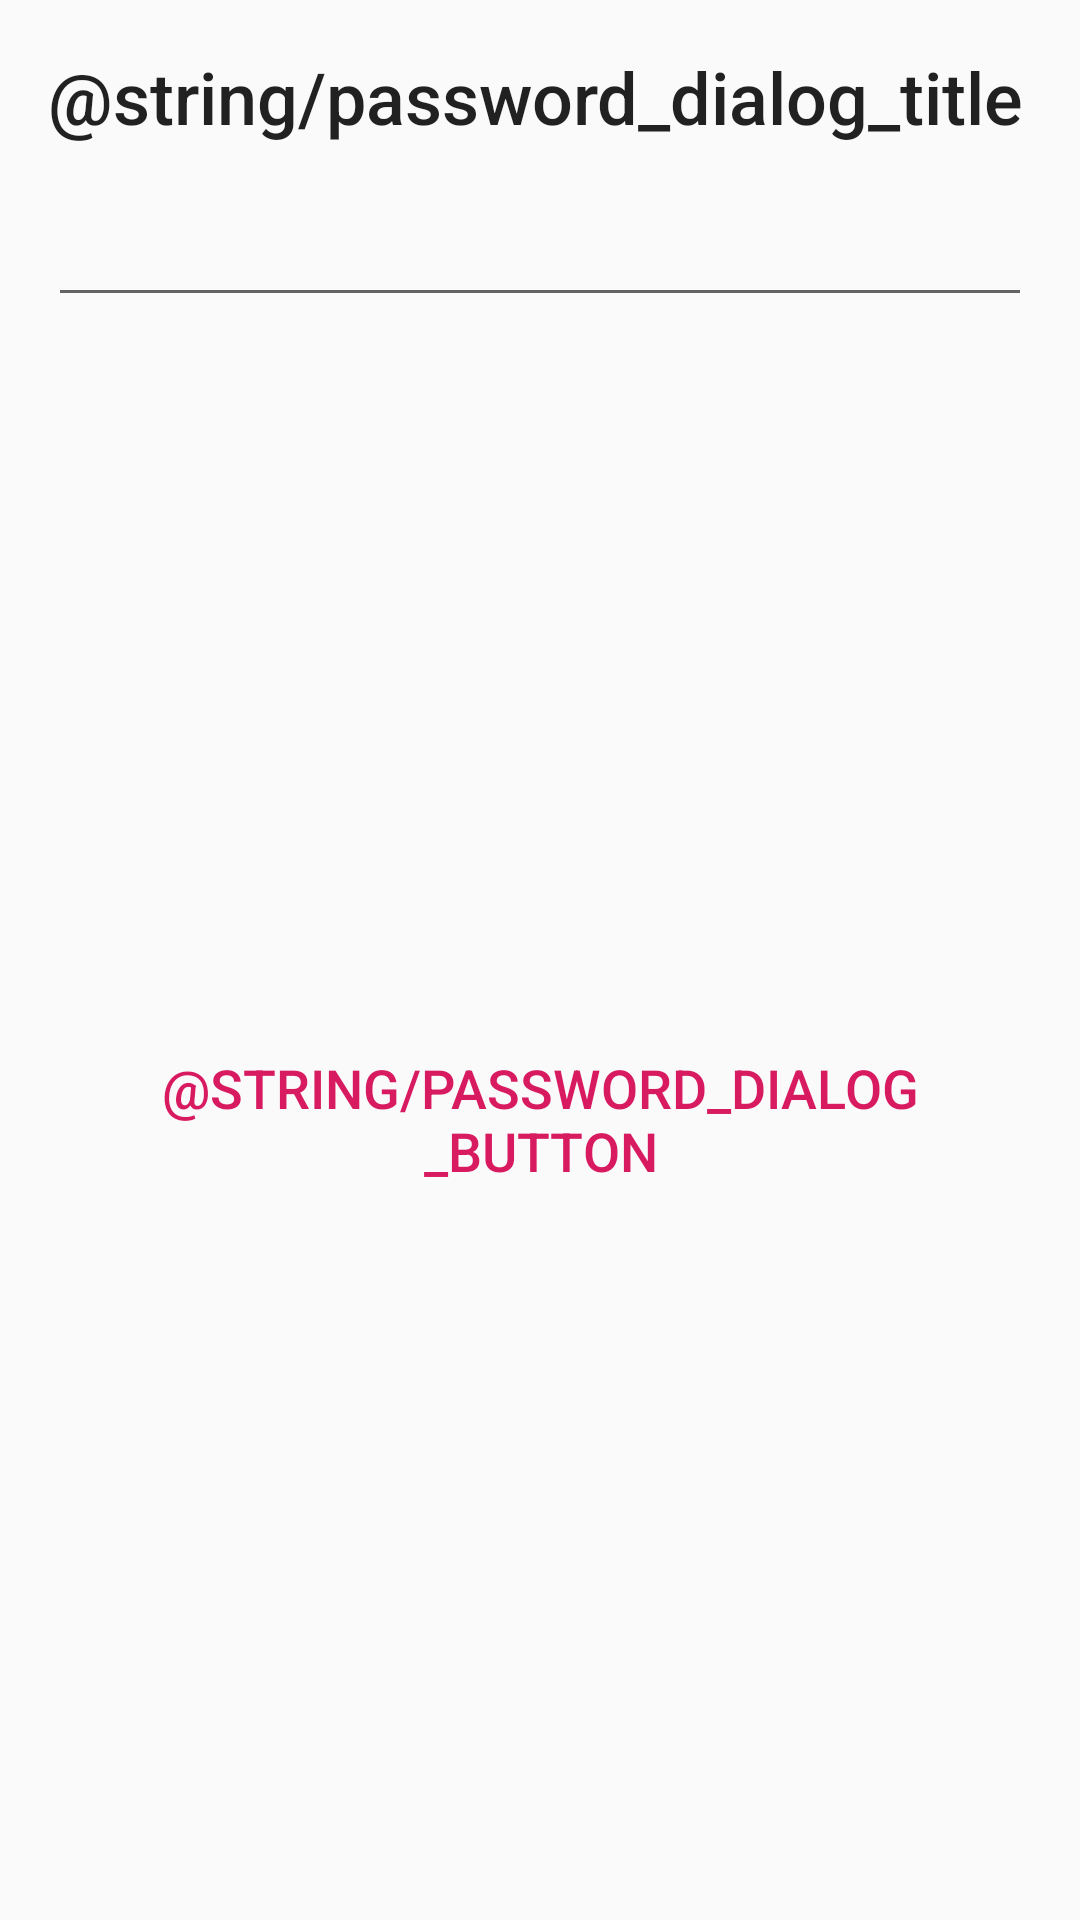

This screen was rendered from an Android layout file. Write that file and the resources it references.
<!-- AndroidManifest.xml: application theme AppTheme -->
<!-- res/layout/password_dialog.xml -->
<?xml version="1.0" encoding="utf-8"?>
<androidx.constraintlayout.widget.ConstraintLayout xmlns:android="http://schemas.android.com/apk/res/android"
    xmlns:app="http://schemas.android.com/apk/res-auto"
    android:layout_width="match_parent"
    android:layout_height="wrap_content">

    <TextView
        android:id="@+id/textView2"
        android:layout_width="match_parent"
        android:layout_height="wrap_content"
        android:padding="16dp"
        android:text="@string/password_dialog_title"
        android:textAppearance="@style/TextAppearance.AppCompat.Body2"
        android:textSize="24sp"
        app:layout_constraintEnd_toEndOf="parent"
        app:layout_constraintStart_toStartOf="parent"
        app:layout_constraintTop_toTopOf="parent" />

    <EditText
        android:id="@+id/password_dialog_input"
        android:layout_width="0dp"
        android:layout_height="wrap_content"
        android:layout_marginStart="16dp"
        android:layout_marginEnd="16dp"
        android:inputType="textPassword"
        app:layout_constraintEnd_toEndOf="parent"
        app:layout_constraintStart_toStartOf="parent"
        app:layout_constraintTop_toBottomOf="@+id/textView2" />

    <Button
        android:id="@+id/password_dialog_button"
        android:layout_width="wrap_content"
        android:layout_height="wrap_content"
        android:background="@android:color/transparent"
        android:elevation="0dp"
        android:padding="16dp"
        android:shadowColor="@android:color/transparent"
        android:text="@string/password_dialog_button"
        android:textColor="@color/password_dialog_button_color_selector"
        android:textSize="18sp"
        app:layout_constraintBottom_toBottomOf="parent"
        app:layout_constraintEnd_toEndOf="parent"
        app:layout_constraintTop_toBottomOf="@+id/password_dialog_input" />
</androidx.constraintlayout.widget.ConstraintLayout>
<!-- resources referenced by this layout -->
<resources>
  <style name="AppTheme" parent="Theme.AppCompat.Light.NoActionBar">
          <item name="colorPrimary">@color/colorPrimary</item>
          <item name="colorPrimaryDark">@color/colorPrimaryDark</item>
          <item name="colorAccent">@color/colorAccent</item>
          <item name="actionBarTheme">@style/ToolbarTheme</item>
      </style>
  <color name="colorPrimary">#008577</color>
  <color name="colorPrimaryDark">#00574B</color>
  <color name="colorAccent">#D81B60</color>
  <style name="ToolbarTheme" parent="Theme.AppCompat.Light.NoActionBar">
          <item name="titleTextColor">@color/colorPrimary</item>
          <item name="android:background">?attr/colorPrimary</item>
      </style>
</resources>
